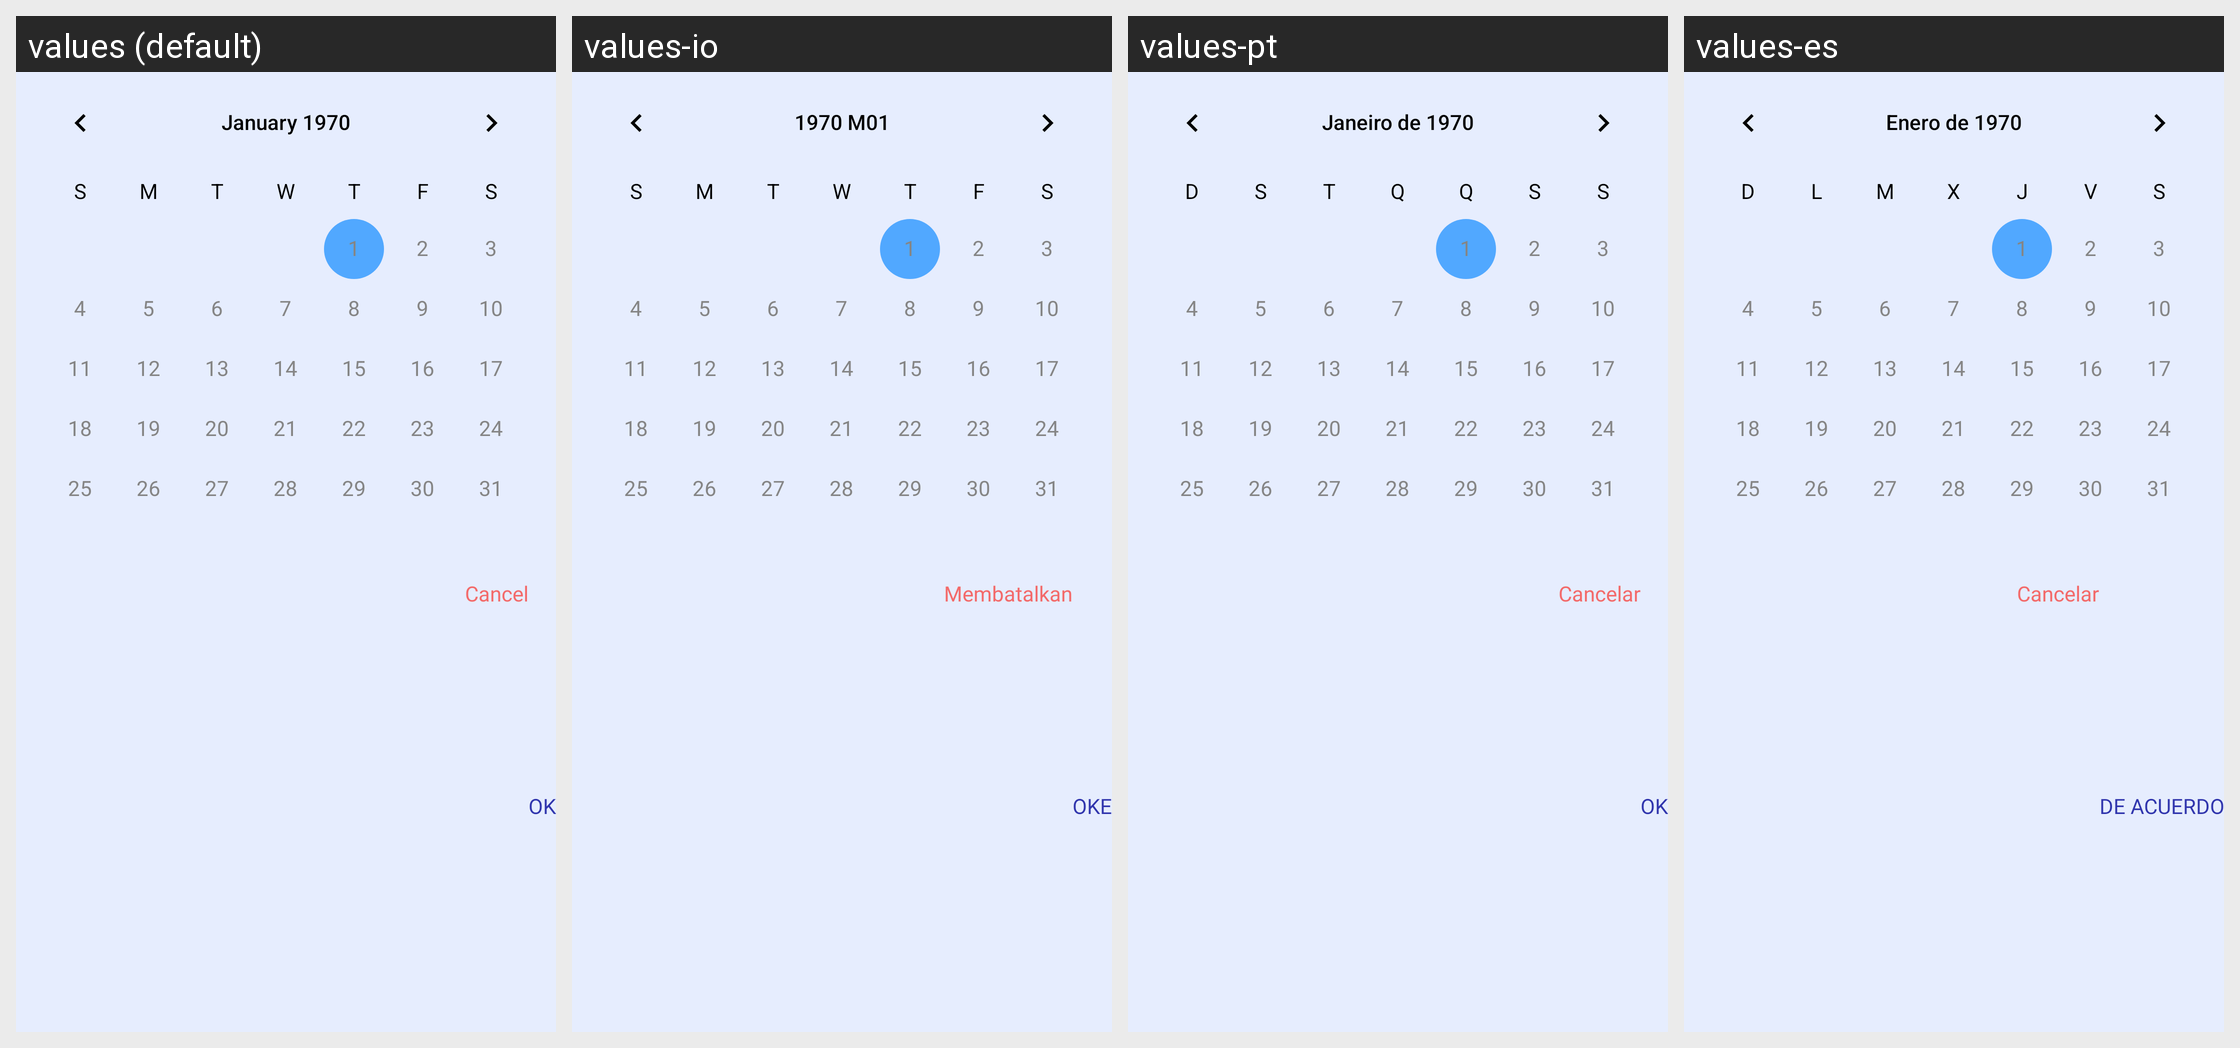

Translations of the strings shown on this Android screen, per locale in the grid:
Android screen res/layout/dialog_calander.xml rendered under 4 locales, left to right: values (default), values-io, values-pt, values-es. Device: Nexus 5 (rendered at 1080×1920; each locale shown at half size, 540×960, under a caption strip naming it); theme Theme.BMICalculator.
Other locales in the repository, not shown: values-de, values-fr, values-hi.
Strings drawn on this screen, with the default value and each locale's value (text and hints the layout hard-codes, and strings that could not be matched under every locale, appear in the picture but are not listed):

btn_cancel
  values: Cancel
  values-io: Membatalkan
  values-pt: Cancelar
  values-es: Cancelar

btn_ok
  values: OK
  values-io: OKE
  values-pt: OK
  values-es: DE ACUERDO
